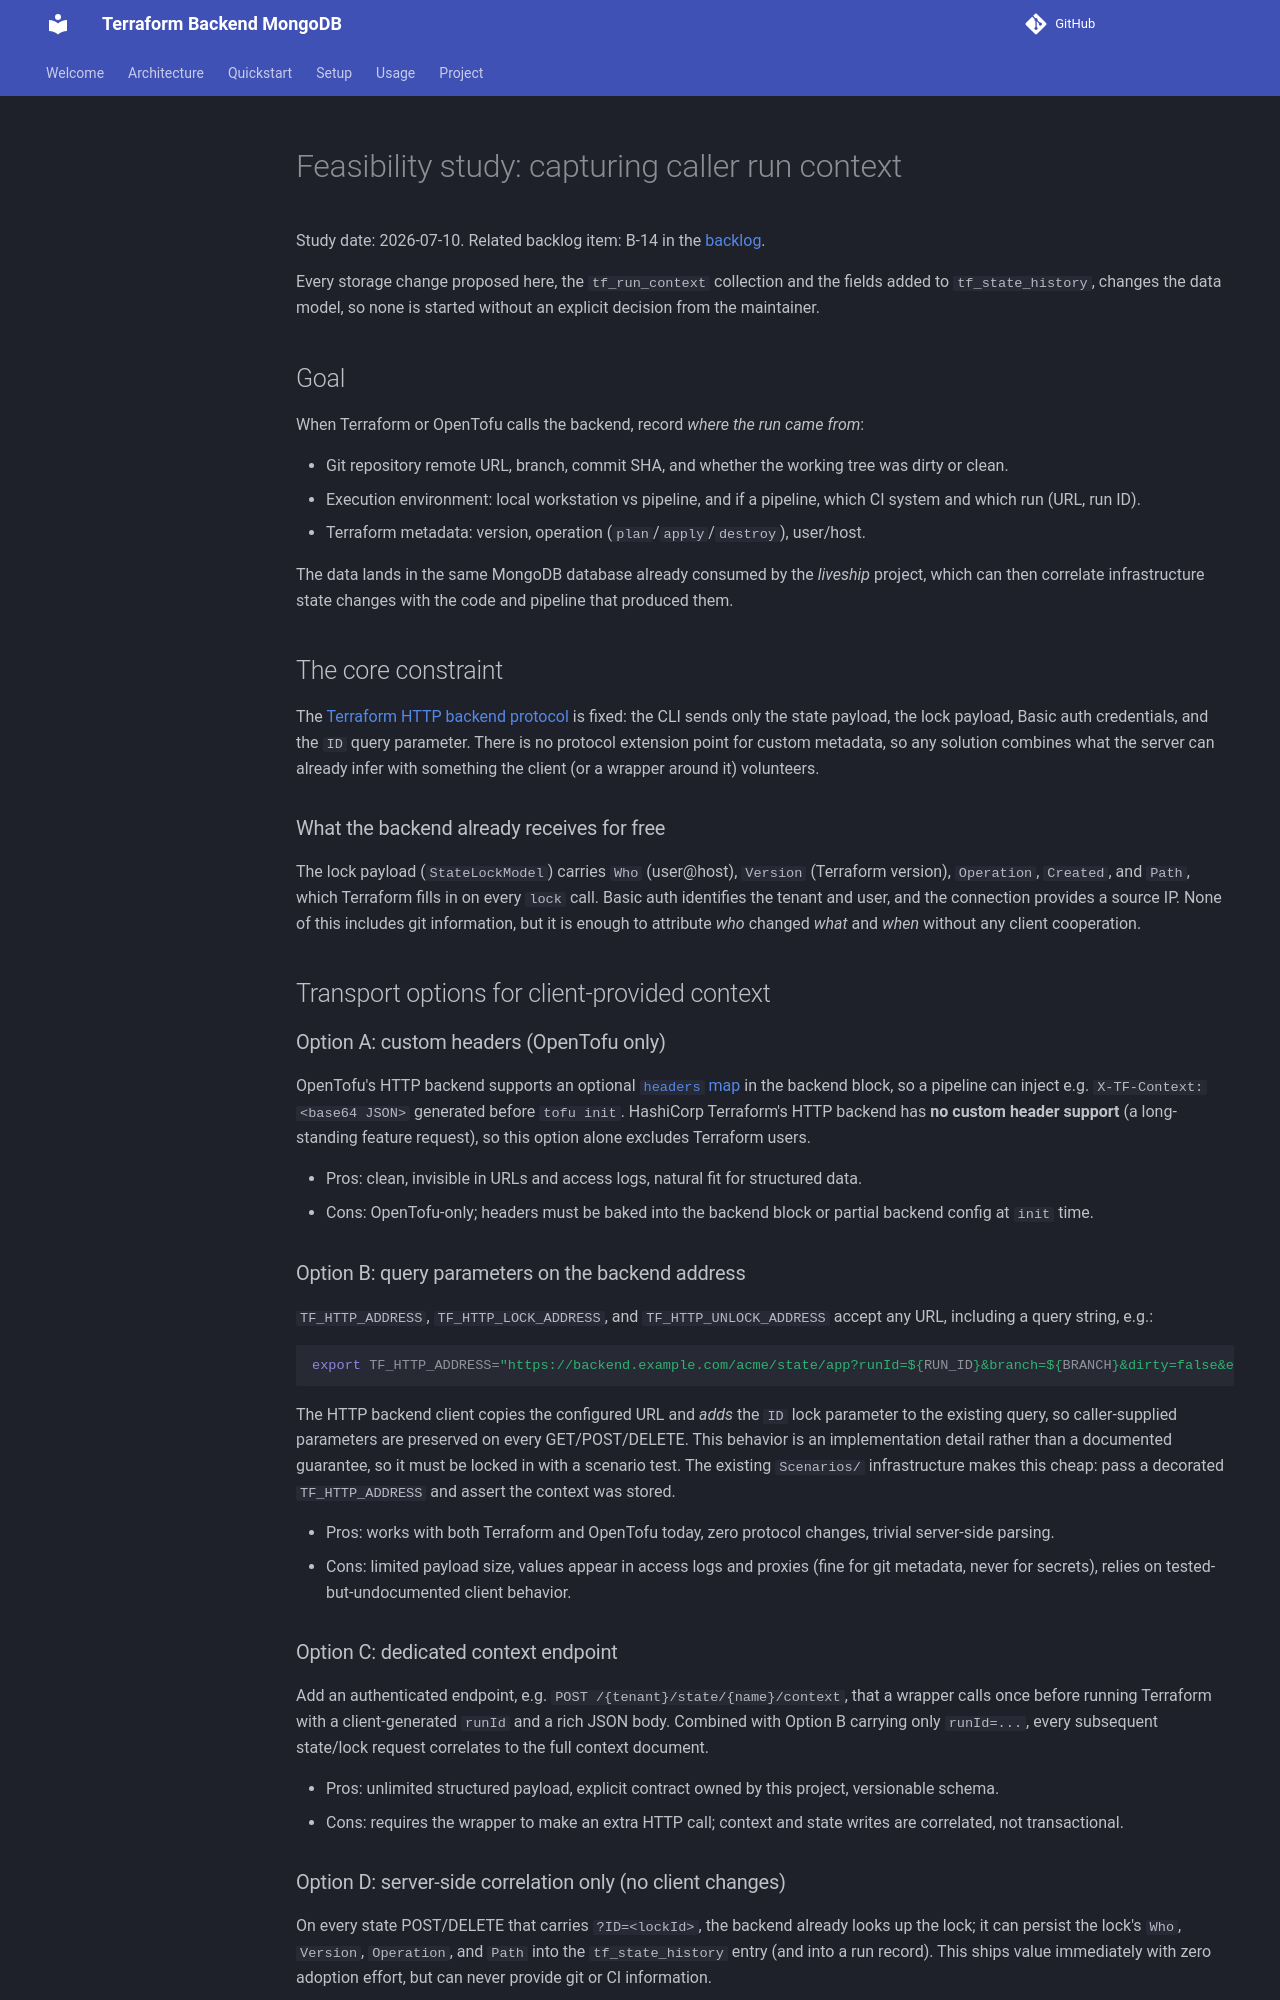

repository: devpro/terraform-backend-mongodb · page: feasibility-run-context/index.html · generator: mkdocs

# Feasibility study: capturing caller run context

Study date: 2026-07-10.
Related backlog item: B-14 in the [backlog](backlog.md).

Every storage change proposed here, the `tf_run_context` collection and the fields added to `tf_state_history`, changes the data model, so none is started without an explicit decision from the maintainer.

## Goal

When Terraform or OpenTofu calls the backend, record *where the run came from*:

- Git repository remote URL, branch, commit SHA, and whether the working tree was dirty or clean.
- Execution environment: local workstation vs pipeline, and if a pipeline, which CI system and which run (URL, run ID).
- Terraform metadata: version, operation (`plan`/`apply`/`destroy`), user/host.

The data lands in the same MongoDB database already consumed by the *liveship* project, which can then correlate infrastructure state changes with the code and pipeline that produced them.

## The core constraint

The [Terraform HTTP backend protocol](https://developer.hashicorp.com/terraform/language/backend/http) is fixed: the CLI sends only the state payload, the lock payload, Basic auth credentials, and the `ID` query parameter.
There is no protocol extension point for custom metadata, so any solution combines what the server can already infer with something the client (or a wrapper around it) volunteers.

### What the backend already receives for free

The lock payload (`StateLockModel`) carries `Who` (user@host), `Version` (Terraform version), `Operation`, `Created`, and `Path`, which Terraform fills in on every `lock` call.
Basic auth identifies the tenant and user, and the connection provides a source IP.
None of this includes git information, but it is enough to attribute *who* changed *what* and *when* without any client cooperation.

## Transport options for client-provided context

### Option A: custom headers (OpenTofu only)

OpenTofu's HTTP backend supports an optional [`headers` map](https://opentofu.org/docs/language/settings/backends/http/) in the backend block, so a pipeline can inject e.g. `X-TF-Context: <base64 JSON>` generated before `tofu init`.
HashiCorp Terraform's HTTP backend has **no custom header support** (a long-standing feature request), so this option alone excludes Terraform users.

- Pros: clean, invisible in URLs and access logs, natural fit for structured data.
- Cons: OpenTofu-only; headers must be baked into the backend block or partial backend config at `init` time.

### Option B: query parameters on the backend address

`TF_HTTP_ADDRESS`, `TF_HTTP_LOCK_ADDRESS`, and `TF_HTTP_UNLOCK_ADDRESS` accept any URL, including a query string, e.g.:

```bash
export TF_HTTP_ADDRESS="https://backend.example.com/acme/state/app?runId=${RUN_ID}&branch=${BRANCH}&dirty=false&env=github"
```

The HTTP backend client copies the configured URL and *adds* the `ID` lock parameter to the existing query, so caller-supplied parameters are preserved on every GET/POST/DELETE.
This behavior is an implementation detail rather than a documented guarantee, so it must be locked in with a scenario test.
The existing `Scenarios/` infrastructure makes this cheap: pass a decorated `TF_HTTP_ADDRESS` and assert the context was stored.

- Pros: works with both Terraform and OpenTofu today, zero protocol changes, trivial server-side parsing.
- Cons: limited payload size, values appear in access logs and proxies (fine for git metadata, never for secrets), relies on tested-but-undocumented client behavior.

### Option C: dedicated context endpoint

Add an authenticated endpoint, e.g. `POST /{tenant}/state/{name}/context`, that a wrapper calls once before running Terraform with a client-generated `runId` and a rich JSON body.
Combined with Option B carrying only `runId=...`, every subsequent state/lock request correlates to the full context document.

- Pros: unlimited structured payload, explicit contract owned by this project, versionable schema.
- Cons: requires the wrapper to make an extra HTTP call; context and state writes are correlated, not transactional.
